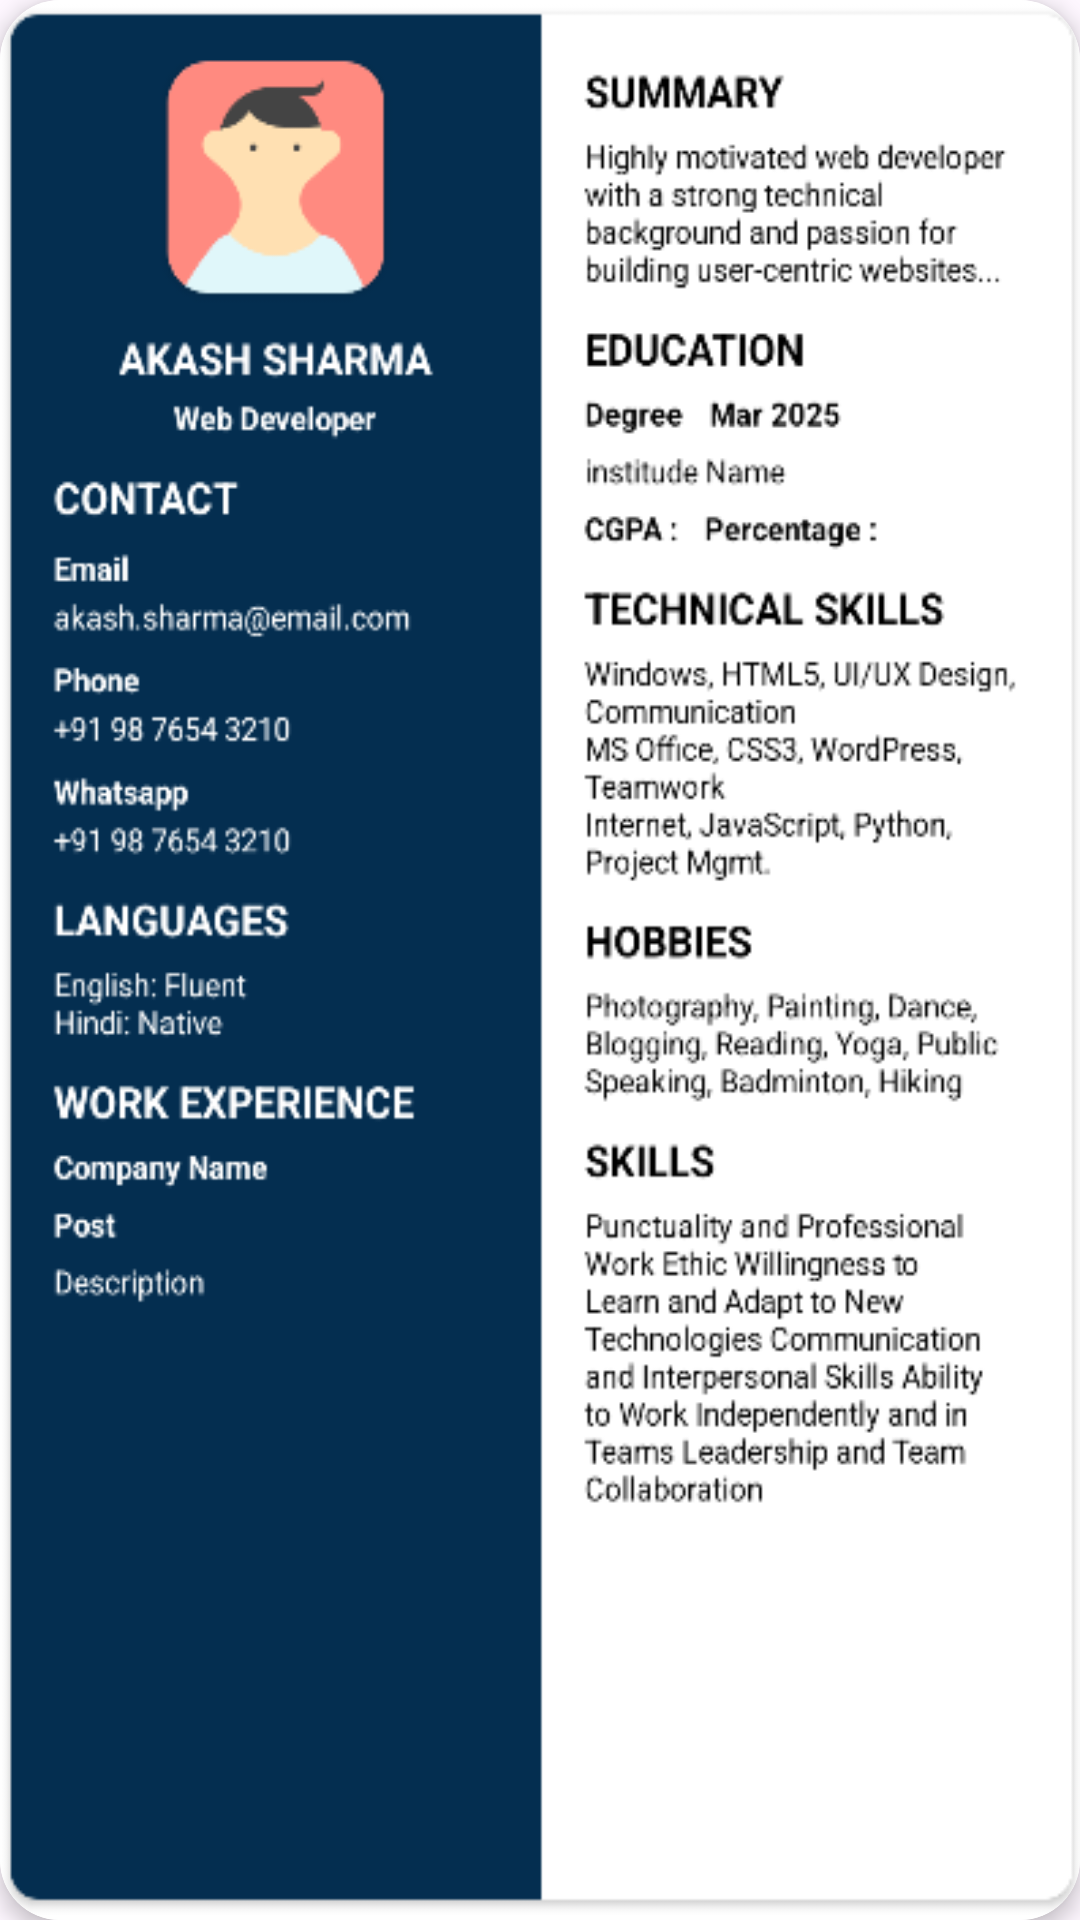

Reconstruct the res/layout file that produces this screen, plus the resources it refers to.
<!-- AndroidManifest.xml: application theme Theme.ResumeCreaterApp -->
<!-- res/layout/template_item.xml -->
<?xml version="1.0" encoding="utf-8"?>
<androidx.cardview.widget.CardView xmlns:android="http://schemas.android.com/apk/res/android"
    android:layout_width="190dp"
    android:layout_height="280dp"
    xmlns:app="http://schemas.android.com/apk/res-auto"
    android:layout_marginHorizontal="7dp"
    android:layout_marginVertical="5dp"
    app:cardCornerRadius="20dp"
    app:cardElevation="4dp">

    <RelativeLayout
        android:id="@+id/RelativeLayout_main"
        android:layout_width="match_parent"
        android:layout_height="match_parent">

        <ImageView
            android:id="@+id/ImageView_template_photo"
            android:layout_width="match_parent"
            android:layout_height="match_parent"
            android:contentDescription="template"
            android:scaleType="fitXY"
            android:layout_alignParentTop="true"
            android:layout_alignParentStart="true"
            android:layout_alignParentEnd="true"
            android:layout_alignParentBottom="true"
            android:src="@drawable/two" />
        <TextView
            android:id="@+id/TextView_template_id"
            android:layout_width="wrap_content"
            android:layout_height="wrap_content"
            android:text="1"
            android:visibility="gone"
            android:layout_centerHorizontal="true"
            android:layout_below="@id/ImageView_template_photo"
            android:textColor="@color/black"/>
    </RelativeLayout>

</androidx.cardview.widget.CardView>
<!-- resources referenced by this layout -->
<resources>
  <color name="black">#000000</color>
  <!-- drawable two: png bitmap (drawable, 80923 bytes) -->
  <style name="Theme.ResumeCreaterApp" parent="Base.Theme.ResumeCreaterApp" />
  <style name="Base.Theme.ResumeCreaterApp" parent="Theme.Material3.DayNight.NoActionBar">
          
          
          <item name="android:statusBarColor">@android:color/transparent</item>
          <item name="android:windowLightStatusBar">true</item>
      </style>
</resources>
